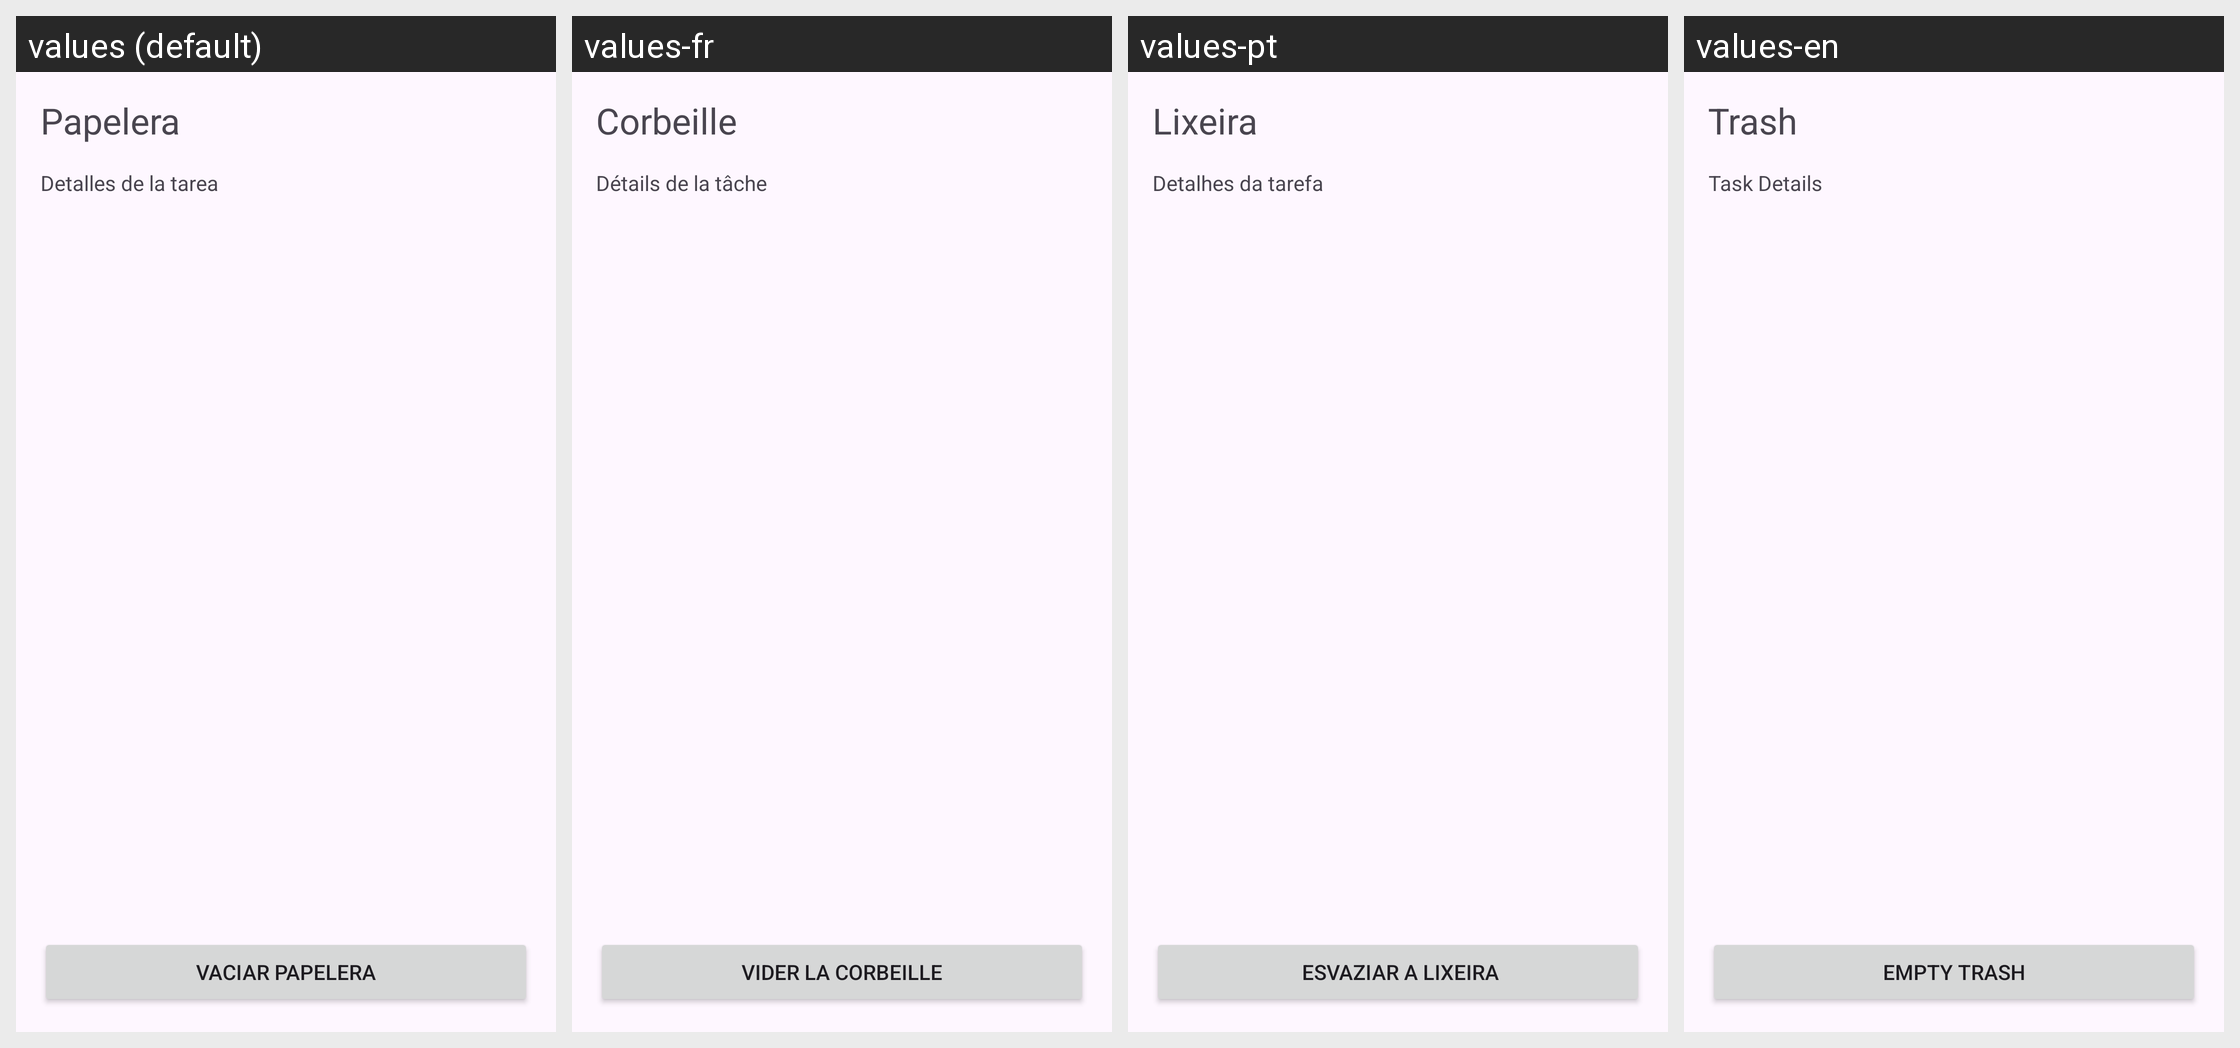

Here is an Android app screen in its default locale and in the app's own translations. Write out the translated-string differences for the strings that appear on this screen.
Android screen res/layout/activity_papelera.xml rendered under 4 locales, left to right: values (default), values-fr, values-pt, values-en. Device: Nexus 5 (rendered at 1080×1920; each locale shown at half size, 540×960, under a caption strip naming it); theme Theme.RememHub.
Strings drawn on this screen, with the default value and each locale's value (text and hints the layout hard-codes, and strings that could not be matched under every locale, appear in the picture but are not listed):

papelera
  values: Papelera
  values-fr: Corbeille
  values-pt: Lixeira
  values-en: Trash

detalles_de_la_tarea
  values: Detalles de la tarea
  values-fr: Détails de la tâche
  values-pt: Detalhes da tarefa
  values-en: Task Details

vaciar_papelera
  values: Vaciar Papelera
  values-fr: Vider la corbeille
  values-pt:  Esvaziar a Lixeira
  values-en: Empty Trash
